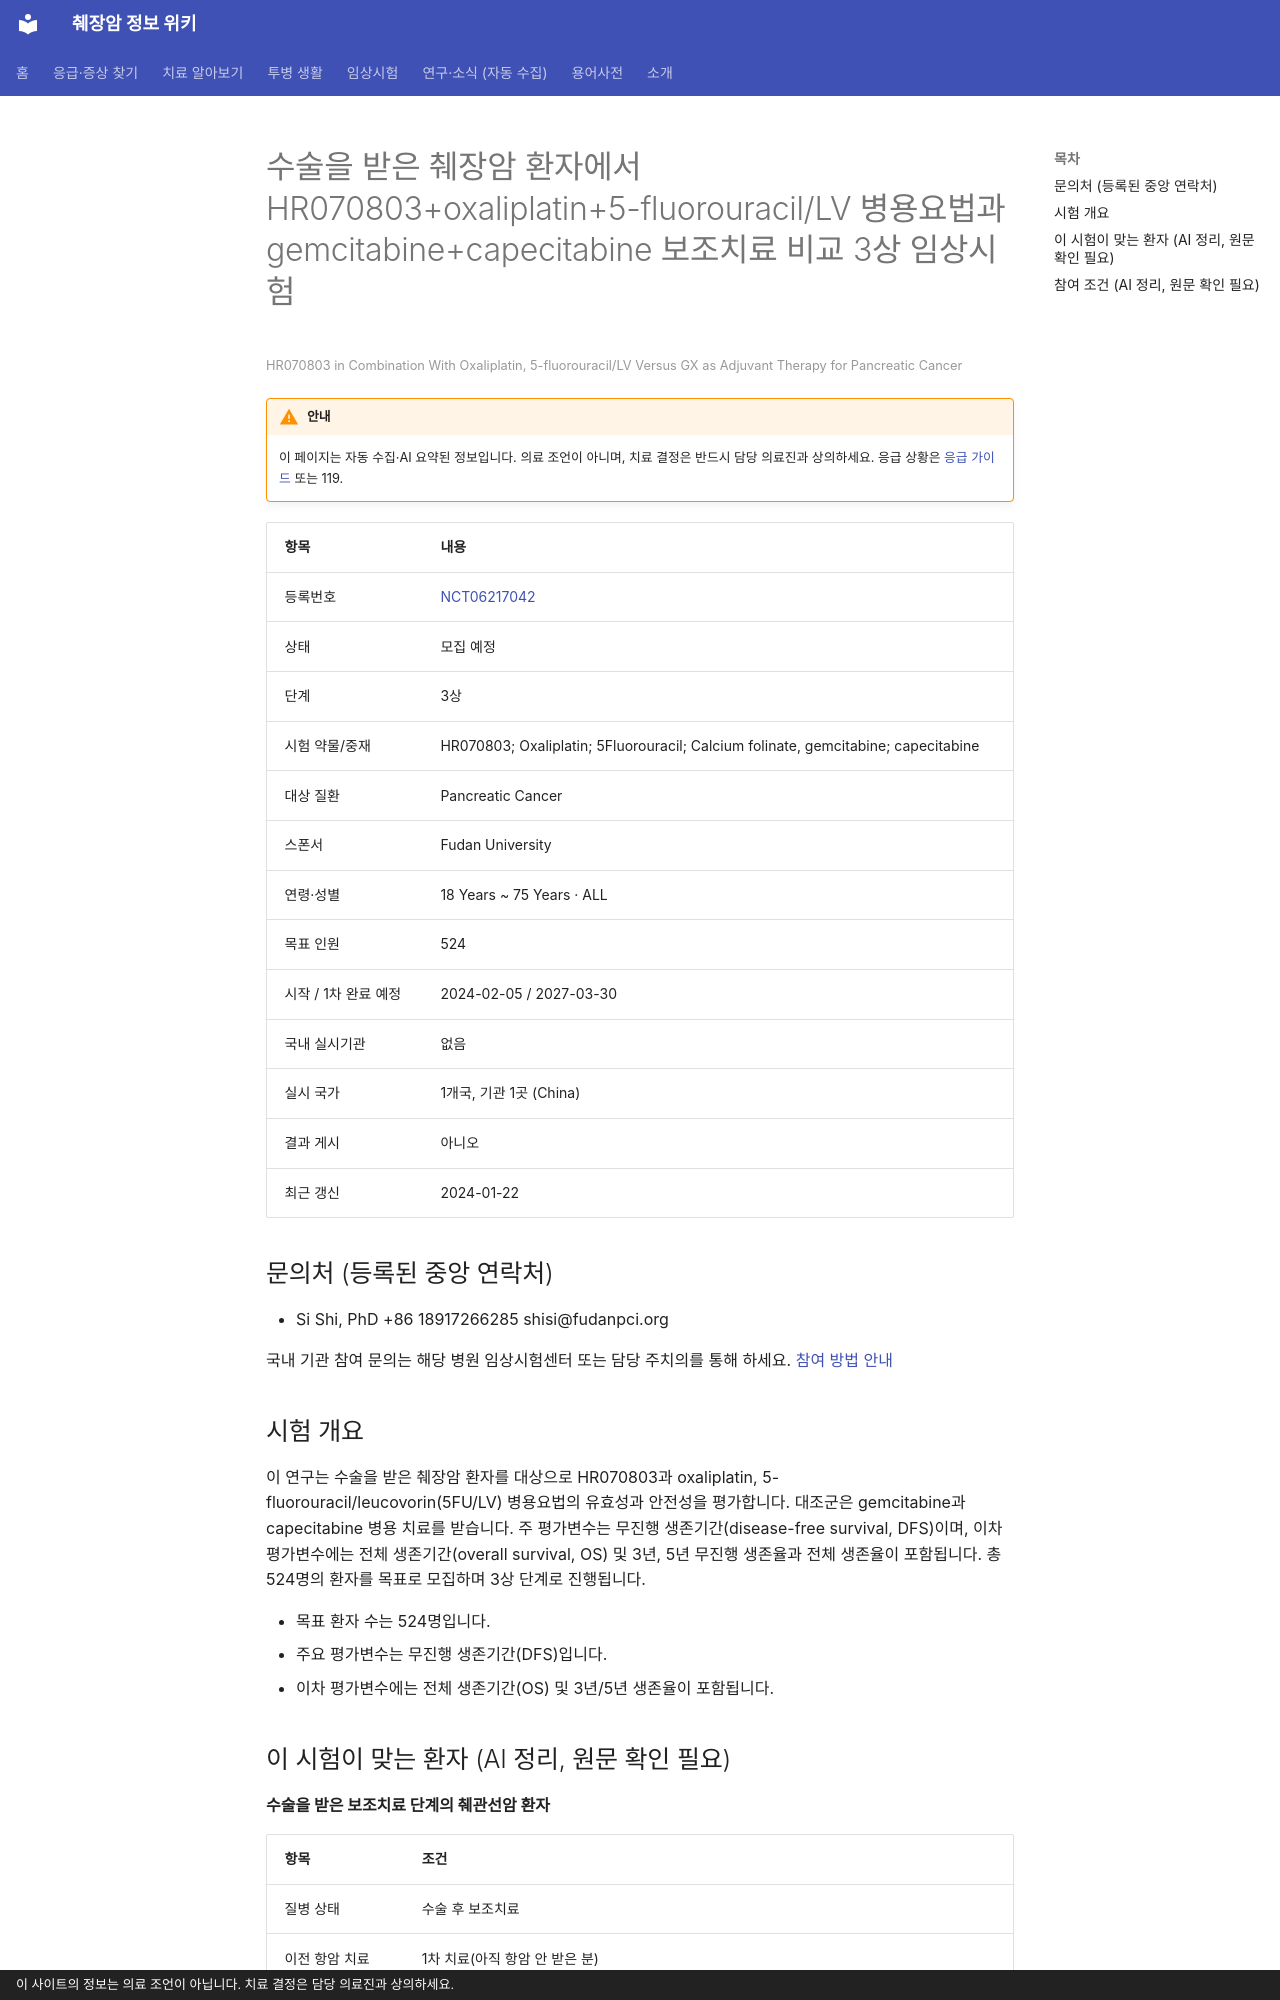

repository: hizorro88-rgb/papersearcher · page: _generated/trials/NCT06217042/index.html · generator: mkdocs · copyright: 이 사이트의 정보는 의료 조언이 아닙니다. 치료 결정은 담당 의료진과 상의하세요.

---
title: "NCT06217042 수술을 받은 췌장암 환자에서 HR070803+oxaliplatin+5-fluorouracil/LV 병용요법…"
description: "3상 · 모집 예정"
comments: true
search:
  boost: 0.4
---

# 수술을 받은 췌장암 환자에서 HR070803+oxaliplatin+5-fluorouracil/LV 병용요법과 gemcitabine+capecitabine 보조치료 비교 3상 임상시험

<small>HR070803 in Combination With Oxaliplatin, 5-fluorouracil/LV Versus GX as Adjuvant Therapy for Pancreatic Cancer</small>

!!! warning "안내"
    이 페이지는 자동 수집·AI 요약된 정보입니다. 의료 조언이 아니며, 치료 결정은 반드시 담당 의료진과 상의하세요. 응급 상황은 [응급 가이드](../../guides/emergency/index.md) 또는 119.

| 항목 | 내용 |
|---|---|
| 등록번호 | [NCT06217042](https://clinicaltrials.gov/study/NCT06217042) |
| 상태 | 모집 예정 |
| 단계 | 3상 |
| 시험 약물/중재 | HR070803; Oxaliplatin; 5Fluorouracil; Calcium folinate, gemcitabine; capecitabine |
| 대상 질환 | Pancreatic Cancer |
| 스폰서 | Fudan University |
| 연령·성별 | 18 Years ~ 75 Years · ALL |
| 목표 인원 | 524 |
| 시작 / 1차 완료 예정 | 2024-02-05 / 2027-03-30 |
| 국내 실시기관 | 없음 |
| 실시 국가 | 1개국, 기관 1곳 (China) |
| 결과 게시 | 아니오 |
| 최근 갱신 | 2024-01-22 |

## 문의처 (등록된 중앙 연락처)

- Si Shi, PhD +86 18917266285 shisi@fudanpci.org

국내 기관 참여 문의는 해당 병원 임상시험센터 또는 담당 주치의를 통해 하세요. [참여 방법 안내](../../guides/trials/how-to-apply.md)

## 시험 개요

이 연구는 수술을 받은 췌장암 환자를 대상으로 HR070803과 oxaliplatin, 5-fluorouracil/leucovorin(5FU/LV) 병용요법의 유효성과 안전성을 평가합니다. 대조군은 gemcitabine과 capecitabine 병용 치료를 받습니다. 주 평가변수는 무진행 생존기간(disease-free survival, DFS)이며, 이차 평가변수에는 전체 생존기간(overall survival, OS) 및 3년, 5년 무진행 생존율과 전체 생존율이 포함됩니다. 총 524명의 환자를 목표로 모집하며 3상 단계로 진행됩니다.

- 목표 환자 수는 524명입니다.
- 주요 평가변수는 무진행 생존기간(DFS)입니다.
- 이차 평가변수에는 전체 생존기간(OS) 및 3년/5년 생존율이 포함됩니다.

## 이 시험이 맞는 환자 (AI 정리, 원문 확인 필요)

**수술을 받은 보조치료 단계의 췌관선암 환자**

| 항목 | 조건 |
|---|---|
| 질병 상태 | 수술 후 보조치료 |
| 이전 항암 치료 | 1차 치료(아직 항암 안 받은 분) |
| 받았으면 참여 불가 | 젬시타빈, FOLFIRINOX, 백금계(옥살리플라틴 등), 5-FU 계열, 이리노테칸, 탁산(아브락산 등), 면역항암제, 방사선치료 |
| ECOG 수행능력 | 1 이하 |

주요 제외 기준: 전이성 또는 국소 재발성 췌관선암 병력 · 이전 선행 보조치료, 방사선 치료, 전신 치료 병력 · 조절되지 않는 심장 질환 · 최근 심각한 감염 이력

내 상황에 맞는지 한 번에 보려면 [맞춤 임상시험 찾기](../../guides/trials/finder.md).
